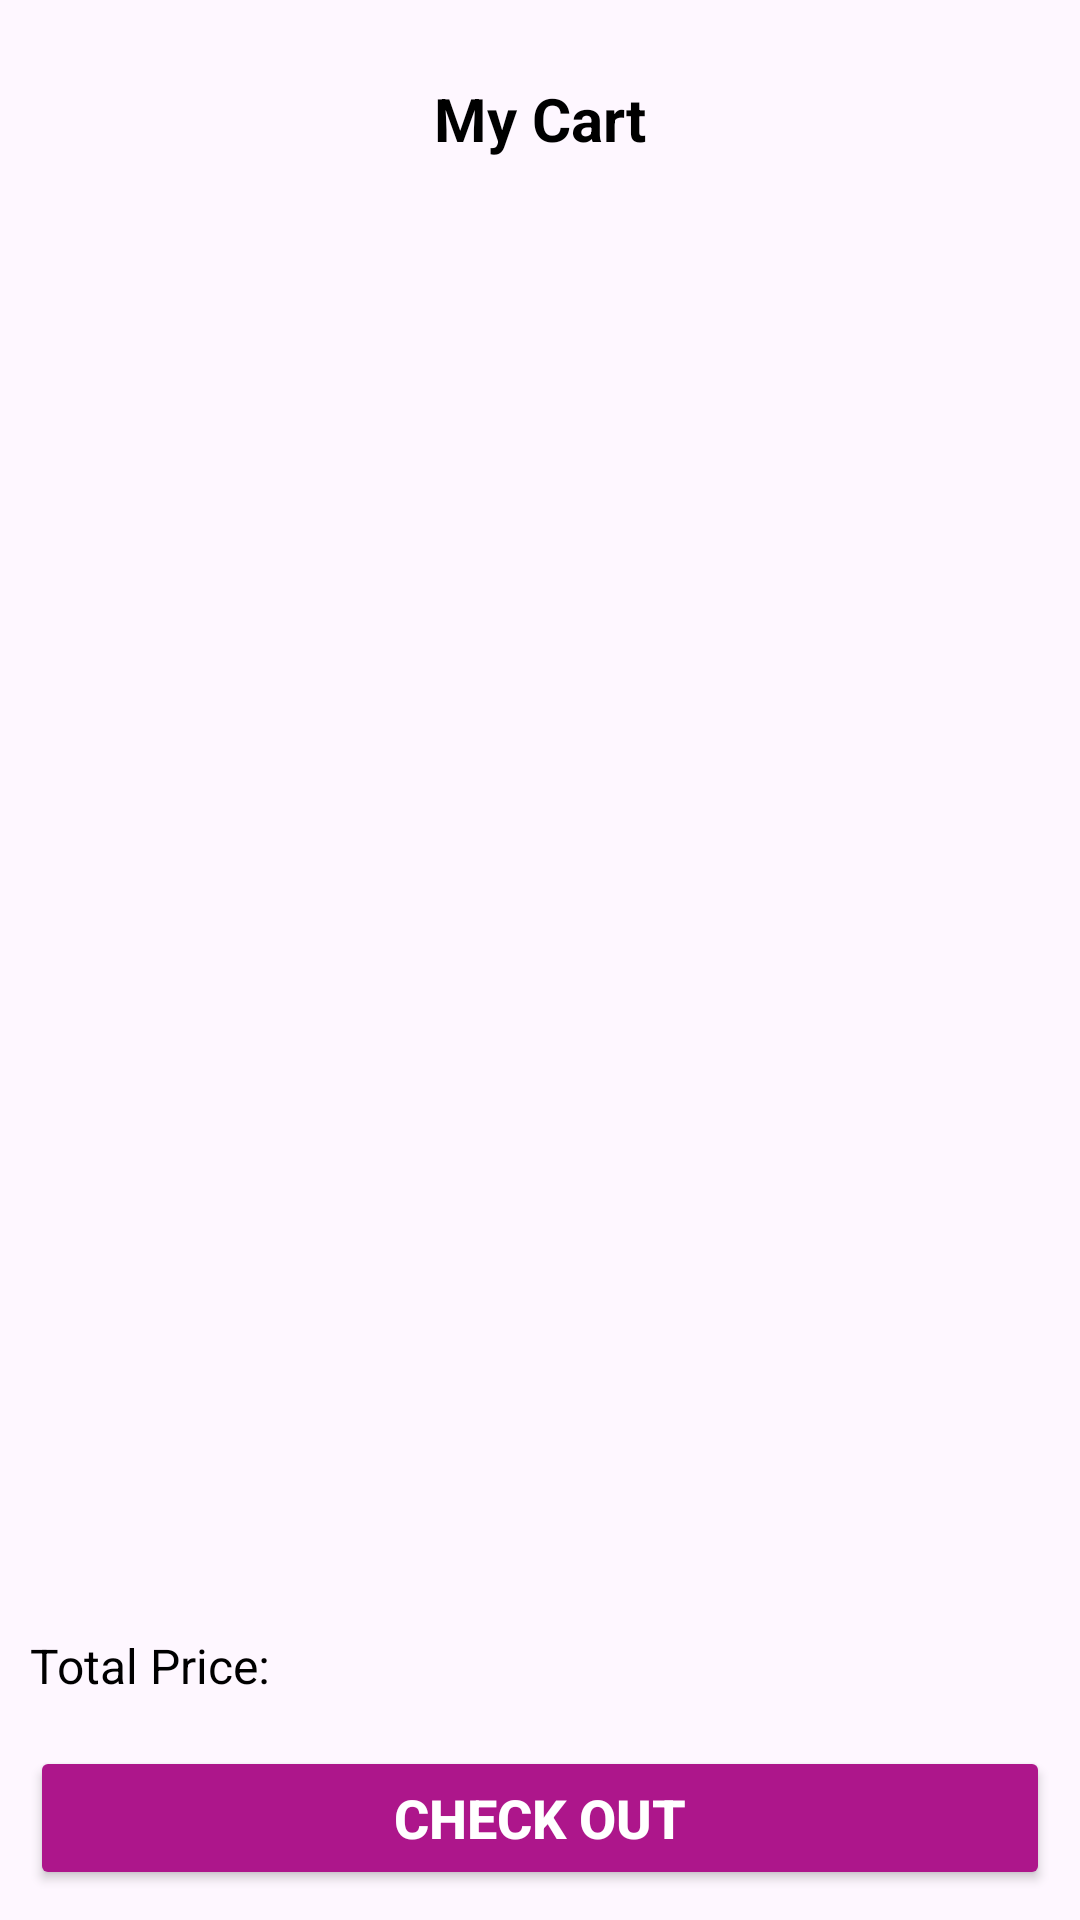

Write the Android layout XML for this screen, with the resource values it uses.
<!-- AndroidManifest.xml: application theme Theme.PRM392 -->
<!-- res/layout/fragment_cart.xml -->
<?xml version="1.0" encoding="utf-8"?>
<FrameLayout xmlns:android="http://schemas.android.com/apk/res/android"
    xmlns:tools="http://schemas.android.com/tools"
    android:layout_width="match_parent"
    android:layout_height="match_parent"
    xmlns:app="http://schemas.android.com/apk/res-auto"
    tools:context=".activity.User.CartFragment">
    <androidx.constraintlayout.widget.ConstraintLayout
        android:layout_width="match_parent"
        android:layout_height="match_parent">

        
        <TextView
            android:id="@+id/cartTitle"
            android:layout_width="wrap_content"
            android:layout_height="wrap_content"
            android:text="My Cart"
            android:textSize="20sp"
            android:textStyle="bold"
            android:textColor="@color/black"
            app:layout_constraintTop_toTopOf="parent"
            app:layout_constraintStart_toStartOf="parent"
            app:layout_constraintEnd_toEndOf="parent"
            android:padding="10dp"
            android:layout_marginTop="16dp"/>

        
        <androidx.recyclerview.widget.RecyclerView
            android:id="@+id/cartRecycleView"
            android:layout_width="match_parent"
            android:layout_height="match_parent"
            android:scrollbars="vertical"
            app:layoutManager="androidx.recyclerview.widget.LinearLayoutManager"
            app:layout_constraintTop_toBottomOf="@id/cartTitle"
            app:layout_constraintStart_toStartOf="parent"
            app:layout_constraintEnd_toEndOf="parent"
            app:layout_constraintBottom_toTopOf="@id/checkoutSection"
            android:layout_marginTop="8dp"
            android:layout_marginBottom="8dp"/>

        
        <RelativeLayout
            android:id="@+id/checkoutSection"
            android:layout_width="0dp"
            android:layout_height="wrap_content"
            app:layout_constraintBottom_toBottomOf="parent"
            app:layout_constraintStart_toStartOf="parent"
            app:layout_constraintEnd_toEndOf="parent"
            android:padding="10dp">

            <TextView
                android:id="@+id/totalPrice"
                android:layout_width="wrap_content"
                android:layout_height="wrap_content"
                android:text="Total Price: "
                android:textColor="@color/black"
                android:textSize="16sp"
                android:layout_alignParentStart="true"/>

            <Button
                android:id="@+id/button_CheckOut"
                android:layout_width="match_parent"
                android:layout_height="wrap_content"
                android:backgroundTint="#ad168b"
                android:text="Check Out"
                android:textColor="@color/white"
                android:textSize="18sp"
                android:textStyle="bold"
                android:layout_below="@id/totalPrice"
                android:layout_marginTop="16dp"/>
        </RelativeLayout>

    </androidx.constraintlayout.widget.ConstraintLayout>


</FrameLayout>
<!-- resources referenced by this layout -->
<resources>
  <color name="black">#FF000000</color>
  <color name="white">#FFFFFFFF</color>
  <style name="Theme.PRM392" parent="Base.Theme.PRM392" />
  <style name="Base.Theme.PRM392" parent="Theme.Material3.DayNight.NoActionBar">
          
          
      </style>
</resources>
